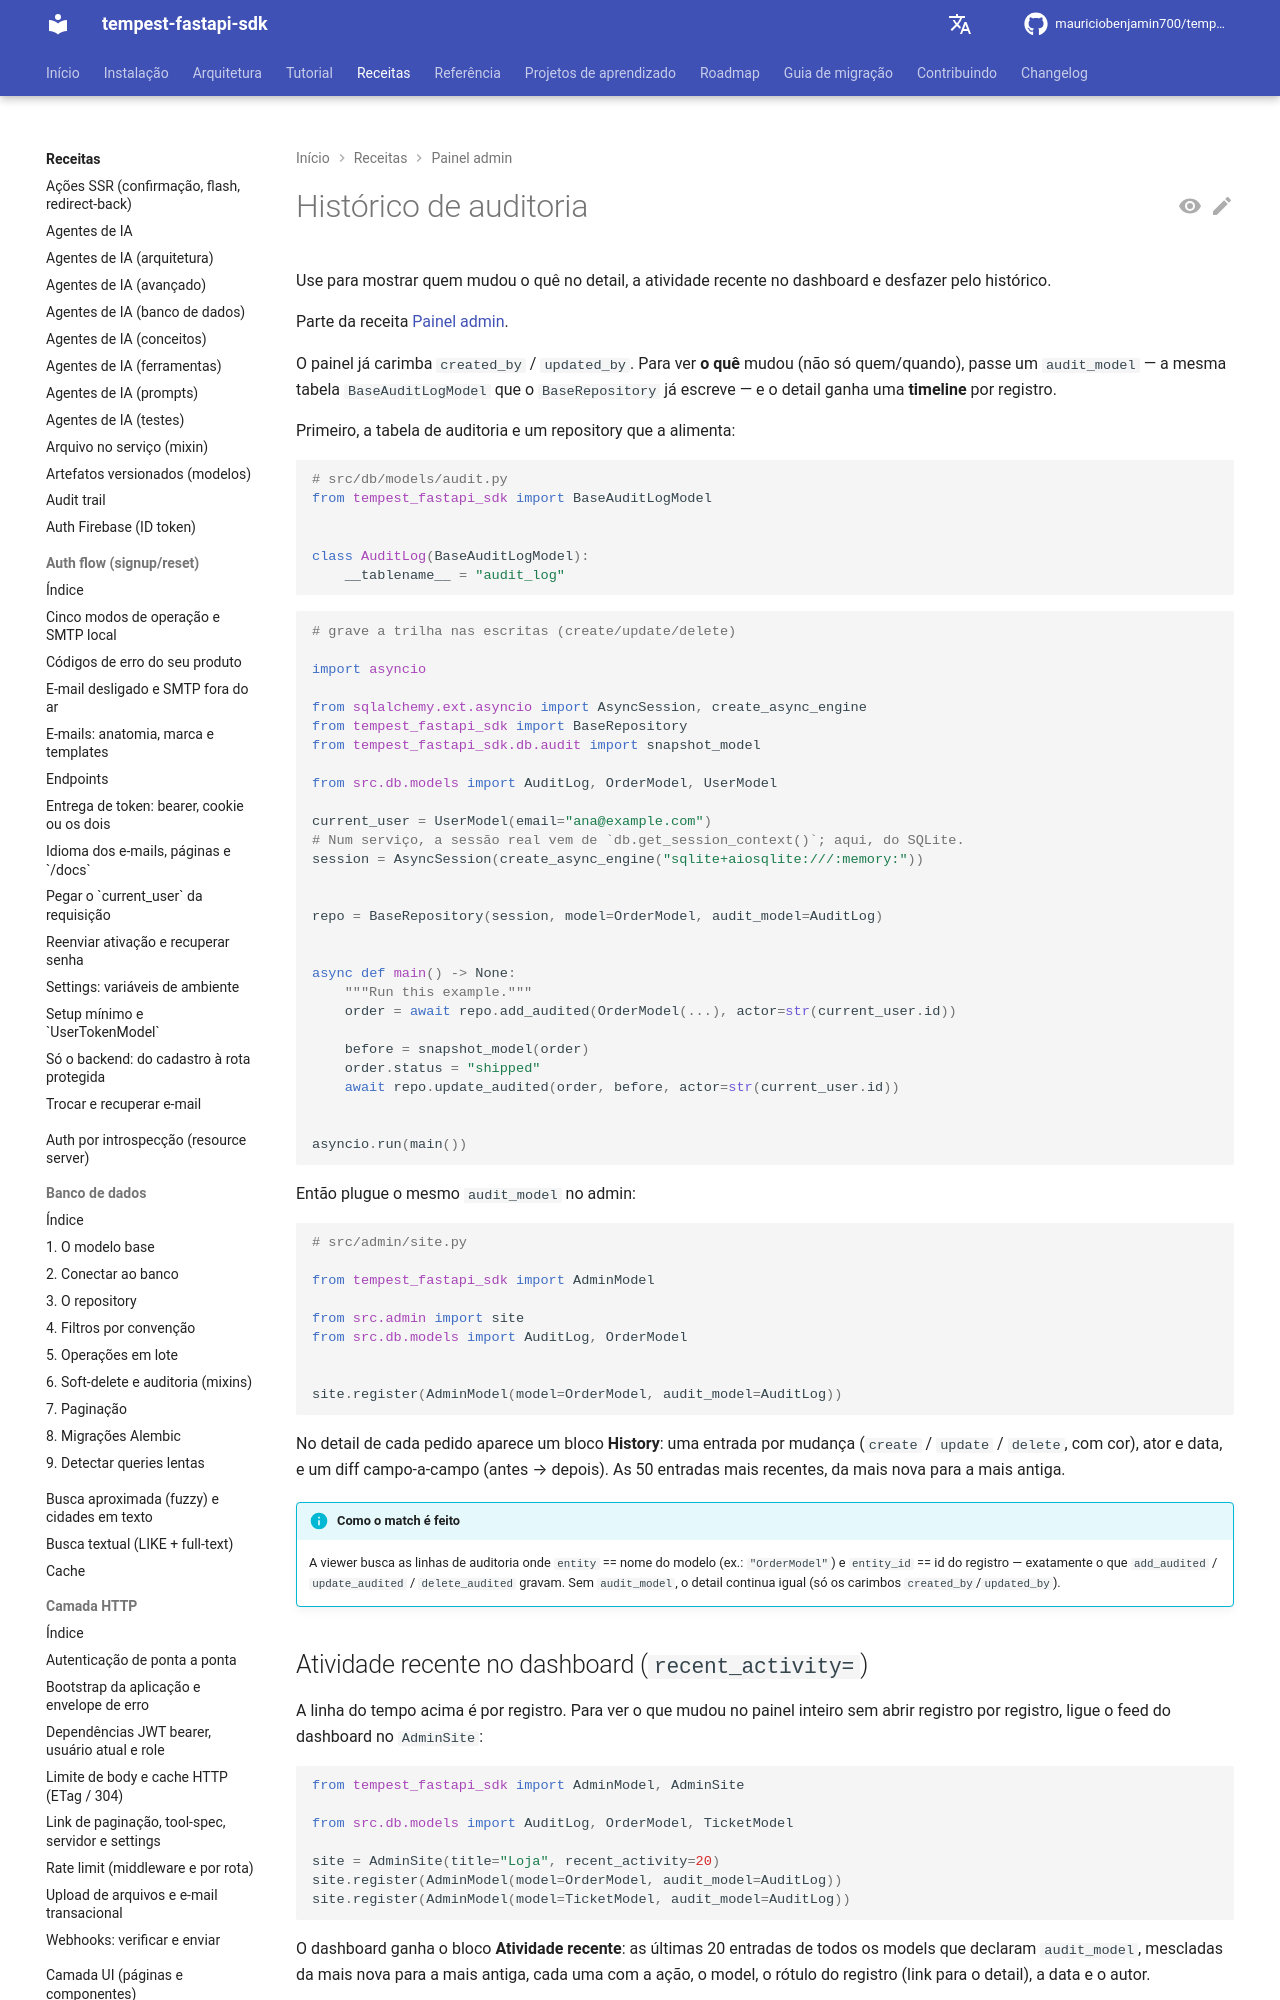

repository: mauriciobenjamin700/tempest-fastapi-sdk · page: recipes/admin/audit/index.html · generator: mkdocs

---
description: "Use para mostrar no admin quem mudou o quê via `audit_model`, a atividade recente no dashboard e restaurar uma versão pelo histórico."
---

# Histórico de auditoria

Use para mostrar quem mudou o quê no detail, a atividade recente no dashboard e desfazer pelo histórico.

Parte da receita [Painel admin](../admin.md).

O painel já carimba `created_by` / `updated_by`. Para ver **o quê** mudou
(não só quem/quando), passe um `audit_model` — a mesma tabela
`BaseAuditLogModel` que o `BaseRepository` já escreve — e o detail ganha
uma **timeline** por registro.

Primeiro, a tabela de auditoria e um repository que a alimenta:

```python
# src/db/models/audit.py
from tempest_fastapi_sdk import BaseAuditLogModel


class AuditLog(BaseAuditLogModel):
    __tablename__ = "audit_log"
```

```python
# grave a trilha nas escritas (create/update/delete)

import asyncio

from sqlalchemy.ext.asyncio import AsyncSession, create_async_engine
from tempest_fastapi_sdk import BaseRepository
from tempest_fastapi_sdk.db.audit import snapshot_model

from src.db.models import AuditLog, OrderModel, UserModel

current_user = UserModel(email="ana@example.com")
# Num serviço, a sessão real vem de `db.get_session_context()`; aqui, do SQLite.
session = AsyncSession(create_async_engine("sqlite+aiosqlite:///:memory:"))


repo = BaseRepository(session, model=OrderModel, audit_model=AuditLog)
